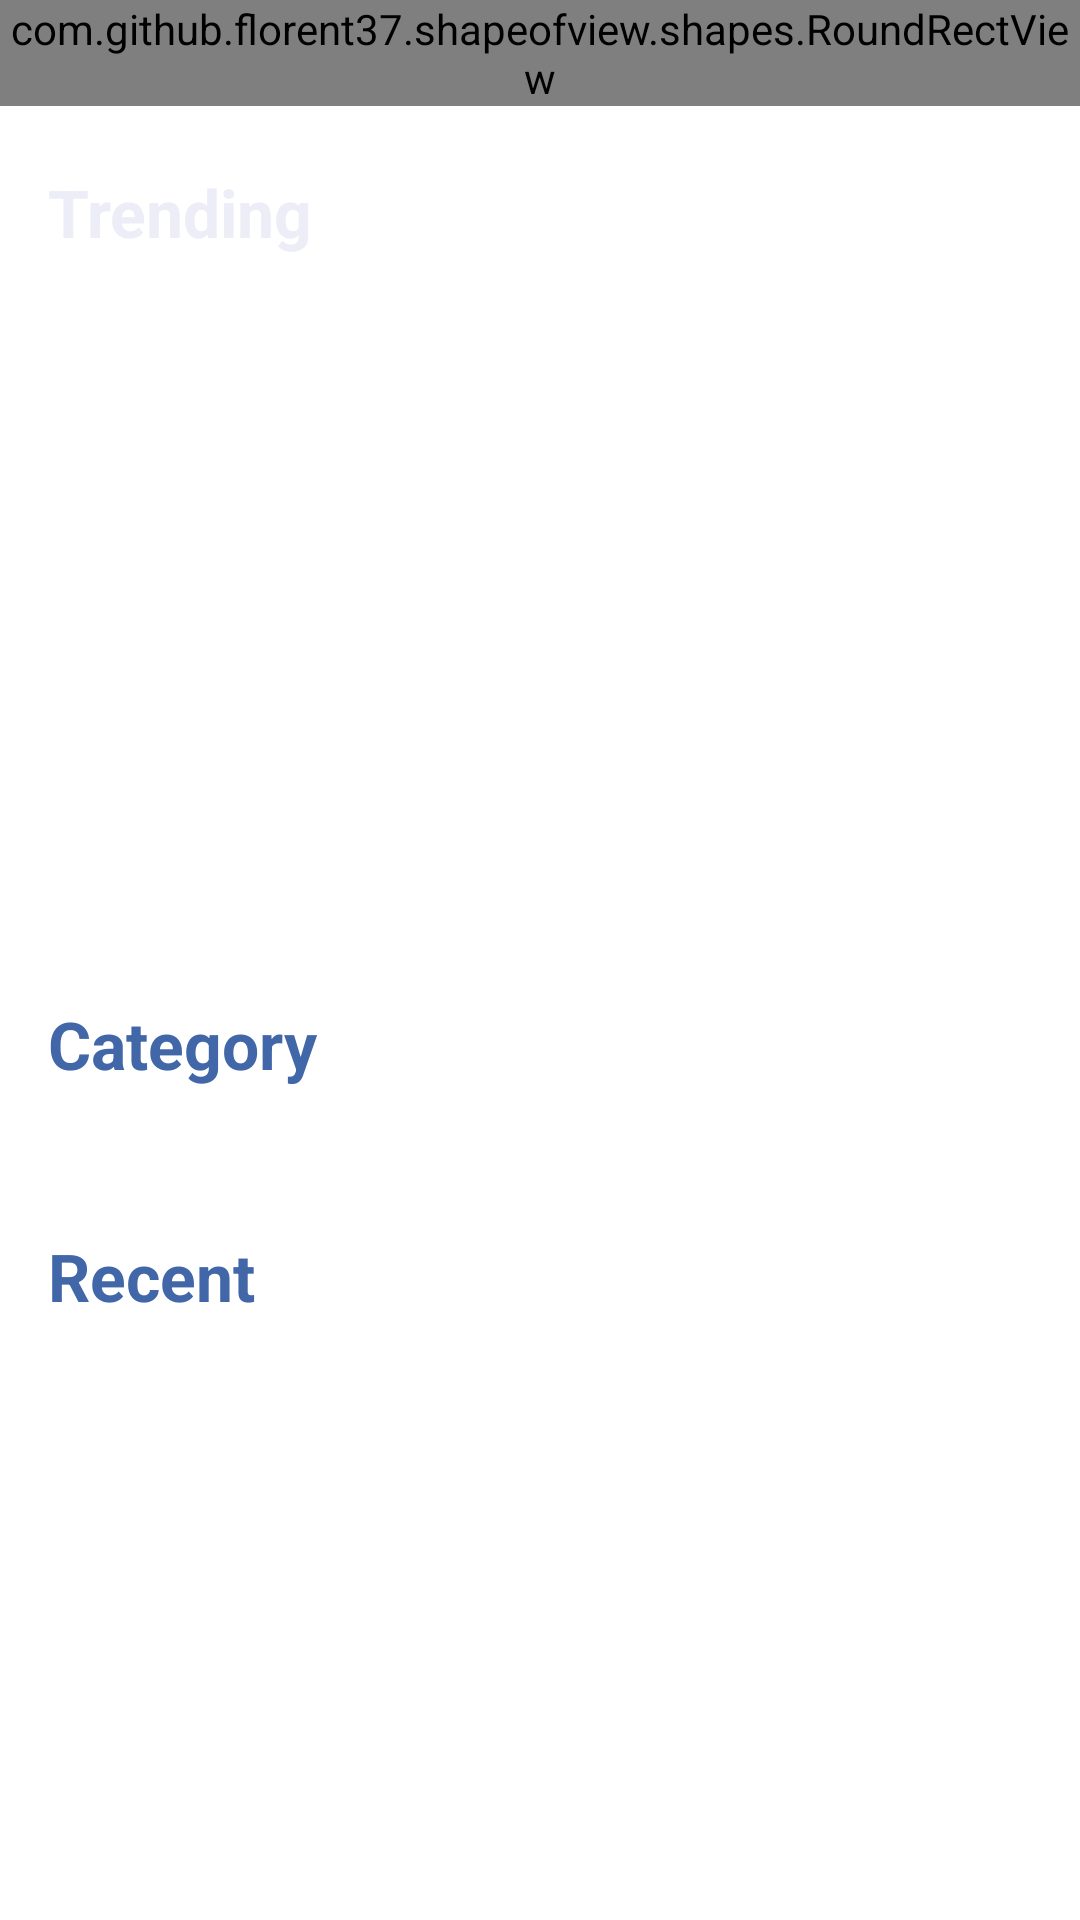

Write the Android layout XML for this screen, with the resource values it uses.
<!-- AndroidManifest.xml: application theme AppTheme -->
<!-- res/layout/activity_main.xml -->
<?xml version="1.0" encoding="utf-8"?>
<ScrollView xmlns:android="http://schemas.android.com/apk/res/android"
    xmlns:app="http://schemas.android.com/apk/res-auto"
    android:layout_width="match_parent"
    android:layout_height="match_parent">

    <RelativeLayout
        android:layout_width="match_parent"
        android:layout_height="wrap_content">

        <com.github.florent37.shapeofview.shapes.RoundRectView
            android:layout_width="match_parent"
            android:layout_height="match_parent"
            app:shape_roundRect_bottomLeftRadius="@dimen/size_32dp"
            app:shape_roundRect_bottomRightRadius="@dimen/size_32dp">

            <ImageView
                android:layout_width="match_parent"
                android:layout_height="@dimen/size_240dp"
                android:background="@color/colorLightPurple"
                android:contentDescription="@string/content_description" />
        </com.github.florent37.shapeofview.shapes.RoundRectView>

        <LinearLayout
            android:layout_width="match_parent"
            android:layout_height="wrap_content"
            android:orientation="vertical">
            <TextView
                android:layout_width="match_parent"
                android:layout_height="wrap_content"
                android:text="@string/trending"
                android:layout_marginTop="@dimen/size_56dp"
                style="@style/TextHeader"
                android:layout_marginHorizontal="@dimen/size_16dp"/>
            <androidx.viewpager2.widget.ViewPager2
                android:id="@+id/vp_trending"
                android:layout_width="match_parent"
                android:clipToPadding="false"
                android:clipChildren="false"
                android:layout_height="@dimen/size_200dp"
                android:padding="@dimen/size_24dp"
                android:layout_marginTop="@dimen/size_16dp"/>

            <TextView
                android:layout_width="match_parent"
                android:layout_height="wrap_content"
                android:text="@string/category"
                android:layout_marginTop="@dimen/size_32dp"
                style="@style/TextHeader"
                android:textColor="@color/colorPrimaryDark"
                android:layout_marginHorizontal="@dimen/size_16dp"/>
            <androidx.recyclerview.widget.RecyclerView
                android:id="@+id/rv_category"
                android:layout_width="match_parent"
                android:layout_height="wrap_content"
                android:layout_marginTop="@dimen/size_16dp"/>

            <TextView
                android:layout_width="match_parent"
                android:layout_height="wrap_content"
                android:text="@string/recent"
                android:layout_marginTop="@dimen/size_32dp"
                style="@style/TextHeader"
                android:textColor="@color/colorPrimaryDark"
                android:layout_marginHorizontal="@dimen/size_16dp"/>
            <androidx.recyclerview.widget.RecyclerView
                android:id="@+id/rv_recent"
                android:layout_width="match_parent"
                android:layout_height="wrap_content"
                android:layout_marginTop="@dimen/size_16dp"/>
        </LinearLayout>
    </RelativeLayout>

</ScrollView>
<!-- resources referenced by this layout -->
<resources>
  <color name="colorLightPurple">#4947a7</color>
  <color name="colorPrimaryDark">#4267A8</color>
  <dimen name="size_16dp">16dp</dimen>
  <dimen name="size_200dp">200dp</dimen>
  <dimen name="size_240dp">240dp</dimen>
  <dimen name="size_24dp">24dp</dimen>
  <dimen name="size_32dp">32dp</dimen>
  <dimen name="size_56dp">56dp</dimen>
  <string name="category">Category</string>
  <string name="content_description">Content Description</string>
  <string name="recent">Recent</string>
  <string name="trending">Trending</string>
  <style name="TextHeader" parent="AppTheme">
          <item name="android:textSize">@dimen/text_size_22sp</item>
          <item name="android:textStyle">bold</item>
          <item name="android:textColor">@color/colorPrimarySoft</item>
      </style>
  <style name="AppTheme" parent="Theme.MaterialComponents.Light.NoActionBar">
          <item name="colorPrimary">@color/colorPrimary</item>
          <item name="colorPrimaryDark">@color/colorPrimaryDark</item>
          <item name="colorAccent">@color/colorAccent</item>
          <item name="android:scrollbars">none</item>
          <item name="android:overScrollMode">never</item>
      </style>
  <dimen name="text_size_22sp">22sp</dimen>
  <color name="colorPrimarySoft">#ecedf6</color>
  <color name="colorPrimary">#161968</color>
  <color name="colorAccent">#DE3822</color>
</resources>
